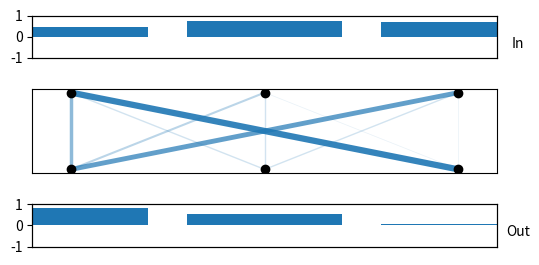

Here is the Python script that generated this plot:
import numpy as np
import matplotlib.pyplot as plt


def visualize_weights(weight_matrix, vin, vout, labels=None):
    labels = list(range(weight_matrix.shape[0])) if labels is None else labels
    vector = np.array(range(weight_matrix.shape[0]))

    # Ensure vector is a row vector
    vector = vector.reshape(1, -1)
    w, h, ppi = 600, 300, 100
    fig, (ax1, ax2, ax3) = plt.subplots(
        3,
        1,
        figsize=(w / float(ppi), h / float(ppi)),
        dpi=ppi,
        gridspec_kw={"height_ratios": [0.25, 0.5, 0.25]},
    )
    # Decrease vertical padding between subplots
    fig.subplots_adjust(hspace=0.55)

    ax1.bar(labels, vin)

    target_vector = vector.copy()
    # Plot source vector; zorder to be on top
    ax2.scatter(vector, np.zeros_like(vector), c="k", zorder=10)
    # Plot target vector
    ax2.scatter(target_vector, np.ones_like(vector), c="k", label="Target", zorder=10)

    for ax in [ax1, ax3]:
        ax.set_ylim([-1, 1])

    ax2.set_yticks([])
    ax2.set_xticks(range(len(labels)))
    ax2.set_xticklabels(labels)

    ax3.set_xticks([])

    for ax in [ax1, ax2, ax3]:
        # Horizontal alignment
        ax.set_xlim([-0.2, len(vin) - 0.8])

        # No ticks for this visualization
        ax.set_xticks([])

    for i, row_weights in enumerate(weight_matrix):
        # Create lines with intensities based on weights
        plt.sca(ax2)

        # Draw lines with weight-based intensity
        for j, weight in enumerate(row_weights):
            plt.plot(
                [i, j],
                [0, 1],
                color="tab:blue",
                alpha=abs(weight),  # Use absolute weight for line intensity
                linewidth=abs(weight) * 5,
            )  # Line thickness proportional to weight

    ax3.bar(labels, vout)

    ax1_ = ax1.twinx()
    ax1_.set_yticks([])
    ax1_.set_ylabel("In", rotation=0, labelpad=15)

    ax3_ = ax3.twinx()
    ax3_.set_yticks([])
    ax3_.set_ylabel("Out", rotation=0, labelpad=15)


if __name__ == "__main__":
    # Example usage
    weight_matrix = np.array([[0.5, 0.3, 0.7], [0.2, 0.2, 0.2], [0.9, 0.1, 0.1]])

    visualize_weights(
        weight_matrix,
        np.random.rand(3),
        np.random.rand(3),
        labels=["Feature 1", "Feature 2", "Feature 3"],
    )
    plt.savefig("weights.png")
